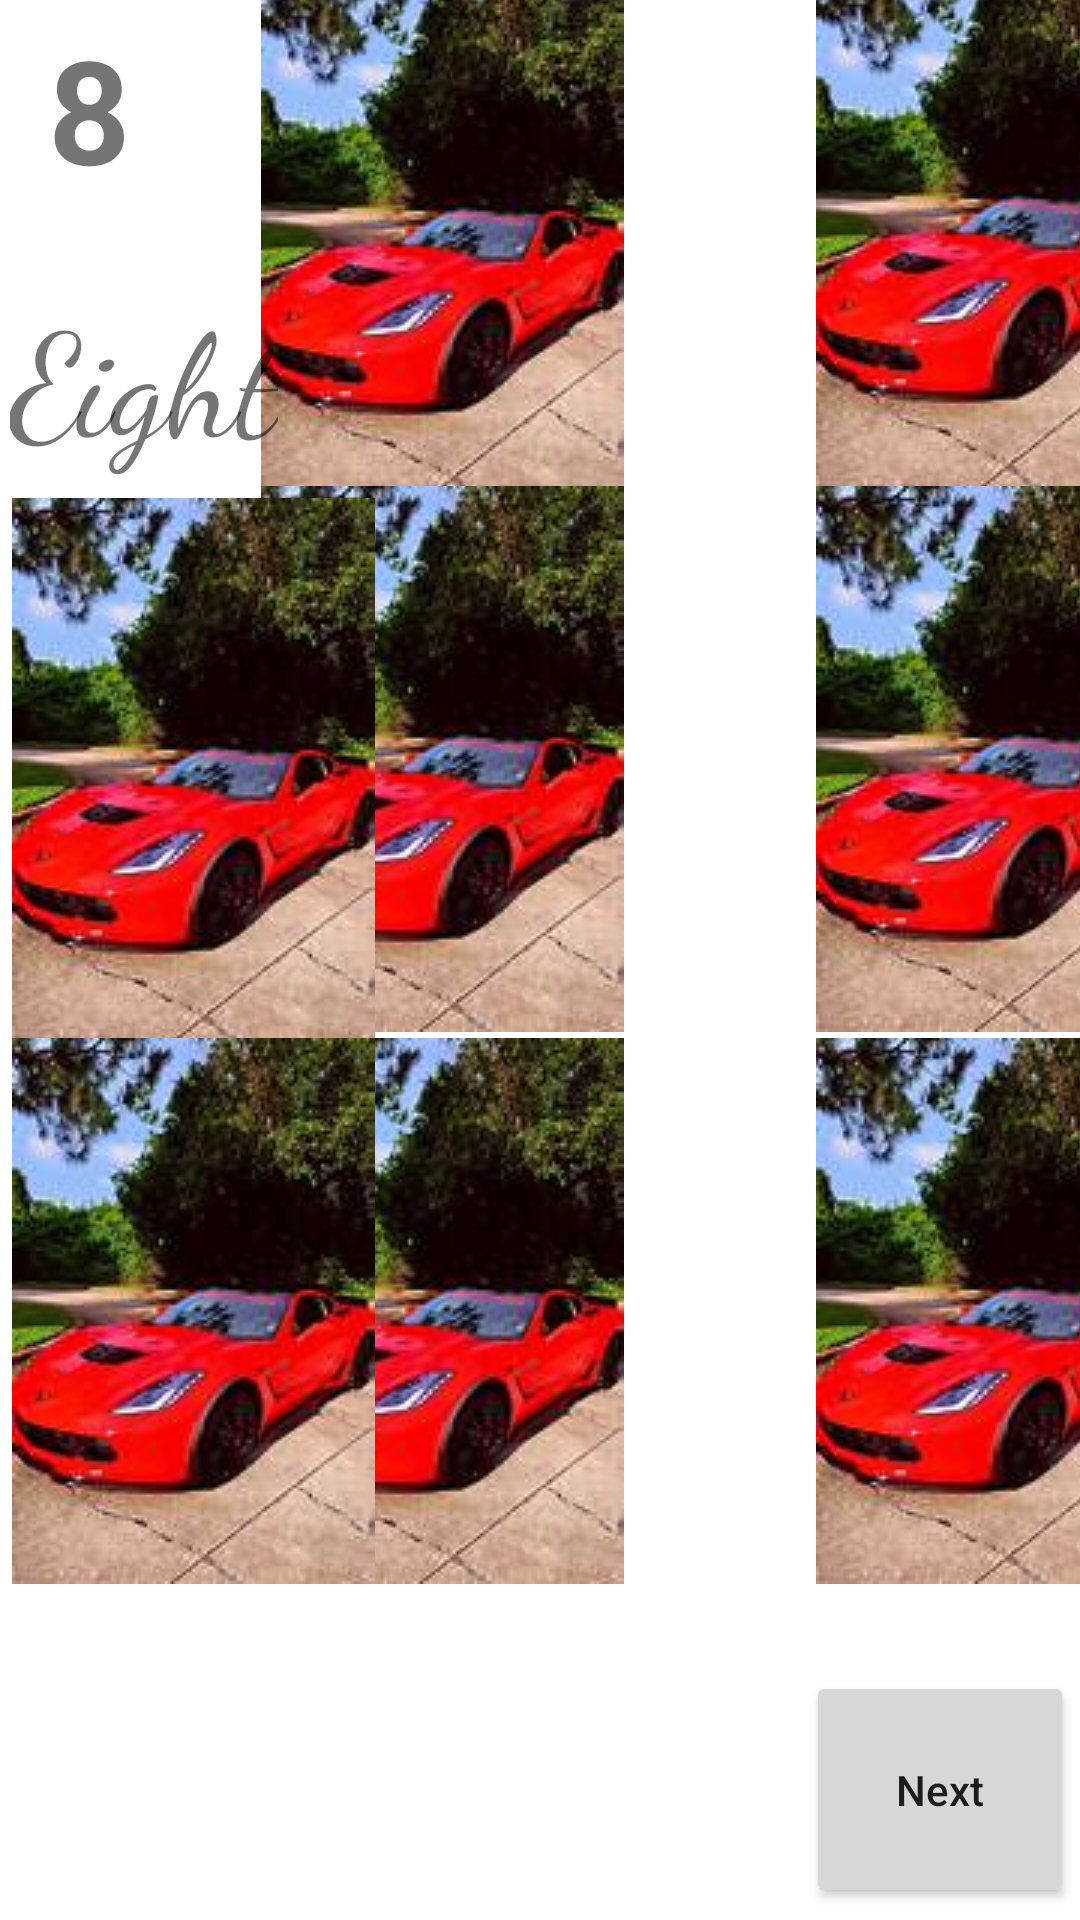

Android layout source for this screen:
<!-- AndroidManifest.xml: application theme Theme.Assignment2SMD -->
<!-- res/layout/activity_main9.xml -->
<?xml version="1.0" encoding="utf-8"?>
<androidx.constraintlayout.widget.ConstraintLayout xmlns:android="http://schemas.android.com/apk/res/android"
    xmlns:app="http://schemas.android.com/apk/res-auto"
    xmlns:tools="http://schemas.android.com/tools"
    android:layout_width="match_parent"
    android:layout_height="match_parent"
    tools:context=".MainActivity6">

    <ImageView
        android:id="@+id/imageView"
        android:layout_width="wrap_content"
        android:layout_height="wrap_content"
        android:layout_marginStart="272dp"
        android:layout_marginBottom="476dp"
        android:scaleType="center"
        android:src="@drawable/car2"

        app:layout_constraintBottom_toBottomOf="parent"
        app:layout_constraintStart_toStartOf="parent" />

    <ImageView
        android:id="@+id/imageView1"
        android:layout_width="wrap_content"
        android:layout_height="wrap_content"
        android:layout_marginEnd="152dp"
        android:layout_marginBottom="472dp"
        android:scaleType="center"
        android:src="@drawable/car2"
        app:layout_constraintBottom_toBottomOf="parent"
        app:layout_constraintEnd_toEndOf="parent"
        app:layout_constraintHorizontal_bias="1.0"
        app:layout_constraintStart_toStartOf="parent" />

    <ImageView
        android:id="@+id/imageView3"
        android:layout_width="wrap_content"
        android:layout_height="wrap_content"
        android:layout_marginEnd="152dp"
        android:layout_marginBottom="296dp"
        android:scaleType="center"
        android:src="@drawable/car2"
        app:layout_constraintBottom_toBottomOf="parent"
        app:layout_constraintEnd_toEndOf="parent"
        app:layout_constraintHorizontal_bias="1.0"
        app:layout_constraintStart_toStartOf="parent" />

    <ImageView
        android:id="@+id/imageView5"
        android:layout_width="wrap_content"
        android:layout_height="wrap_content"
        android:layout_marginStart="272dp"
        android:layout_marginBottom="296dp"
        android:scaleType="center"
        android:src="@drawable/car2"
        app:layout_constraintBottom_toBottomOf="parent"
        app:layout_constraintStart_toStartOf="parent" />

    <ImageView
        android:id="@+id/imageView4"
        android:layout_width="wrap_content"
        android:layout_height="wrap_content"
        android:layout_marginEnd="152dp"
        android:layout_marginBottom="112dp"
        android:scaleType="center"
        android:src="@drawable/car2"
        app:layout_constraintBottom_toBottomOf="parent"
        app:layout_constraintEnd_toEndOf="parent"
        app:layout_constraintHorizontal_bias="1.0"
        app:layout_constraintRight_toRightOf="@id/imageView3"
        app:layout_constraintStart_toStartOf="parent" />


    <ImageView
        android:id="@+id/imageView7"
        android:layout_width="wrap_content"
        android:layout_height="wrap_content"
        android:layout_marginStart="272dp"
        android:layout_marginBottom="112dp"
        android:scaleType="center"
        android:src="@drawable/car2"
        app:layout_constraintBottom_toBottomOf="parent"
        app:layout_constraintStart_toStartOf="parent" />

    <ImageView
        android:id="@+id/imageView9"
        android:layout_width="wrap_content"
        android:layout_height="wrap_content"
        android:layout_marginStart="4dp"
        android:layout_marginBottom="292dp"
        android:scaleType="center"
        android:src="@drawable/car2"
        app:layout_constraintBottom_toBottomOf="parent"
        app:layout_constraintStart_toStartOf="parent" />

    <ImageView
        android:id="@+id/imageView8"
        android:layout_width="wrap_content"
        android:layout_height="wrap_content"
        android:layout_marginStart="4dp"
        android:layout_marginBottom="112dp"
        android:scaleType="center"
        android:src="@drawable/car2"
        app:layout_constraintBottom_toBottomOf="parent"
        app:layout_constraintStart_toStartOf="parent" />

    <TextView
        android:id="@+id/Eight"
        android:layout_width="wrap_content"
        android:layout_height="wrap_content"
        android:layout_marginTop="92dp"
        android:fontFamily="cursive"
        android:gravity="center_horizontal"
        android:text="Eight"
        android:textAlignment="center"
        android:textSize="48sp"
        app:layout_constraintEnd_toEndOf="parent"
        app:layout_constraintHorizontal_bias="0.012"
        app:layout_constraintStart_toStartOf="parent"
        app:layout_constraintTop_toTopOf="parent" />

    <TextView
        android:id="@+id/text"
        android:layout_width="wrap_content"
        android:layout_height="wrap_content"
        android:layout_marginLeft="16dp"
        android:layout_marginTop="4dp"
        android:text="8"
        android:textSize="48sp"
        android:textStyle="bold"
        app:layout_constraintLeft_toLeftOf="parent"
        app:layout_constraintTop_toTopOf="parent" />

    <Button
        android:id="@+id/button2"
        android:layout_width="wrap_content"
        android:layout_height="wrap_content"
        android:layout_marginBottom="4dp"
        android:onClick="GoToNextPage"
        android:padding="30dp"
        android:text="Next"
        android:textAllCaps="false"
        app:layout_constraintBottom_toBottomOf="parent"
        app:layout_constraintHorizontal_bias="0.993"
        app:layout_constraintLeft_toLeftOf="parent"
        app:layout_constraintRight_toRightOf="parent" />
</androidx.constraintlayout.widget.ConstraintLayout>
<!-- resources referenced by this layout -->
<resources>
  <!-- drawable car2: jpg bitmap (drawable, 6951 bytes) -->
  <style name="Theme.Assignment2SMD" parent="Theme.MaterialComponents.DayNight.DarkActionBar">
          
          <item name="colorPrimary">@color/purple_500</item>
          <item name="colorPrimaryVariant">@color/purple_700</item>
          <item name="colorOnPrimary">@color/white</item>
          
          <item name="colorSecondary">@color/teal_200</item>
          <item name="colorSecondaryVariant">@color/teal_700</item>
          <item name="colorOnSecondary">@color/black</item>
          
          <item name="android:statusBarColor" tools:targetApi="l">?attr/colorPrimaryVariant</item>
          
      </style>
  <!-- not gathered from this repository: default colours our renderer supplied (Android Studio template values) -->
  <color name="purple_500">#FF6200EE</color>
  <color name="purple_700">#FF3700B3</color>
  <color name="teal_200">#FF03DAC5</color>
  <color name="teal_700">#FF018786</color>
  <color name="black">#FF000000</color>
  <color name="white">#FFFFFFFF</color>
</resources>
